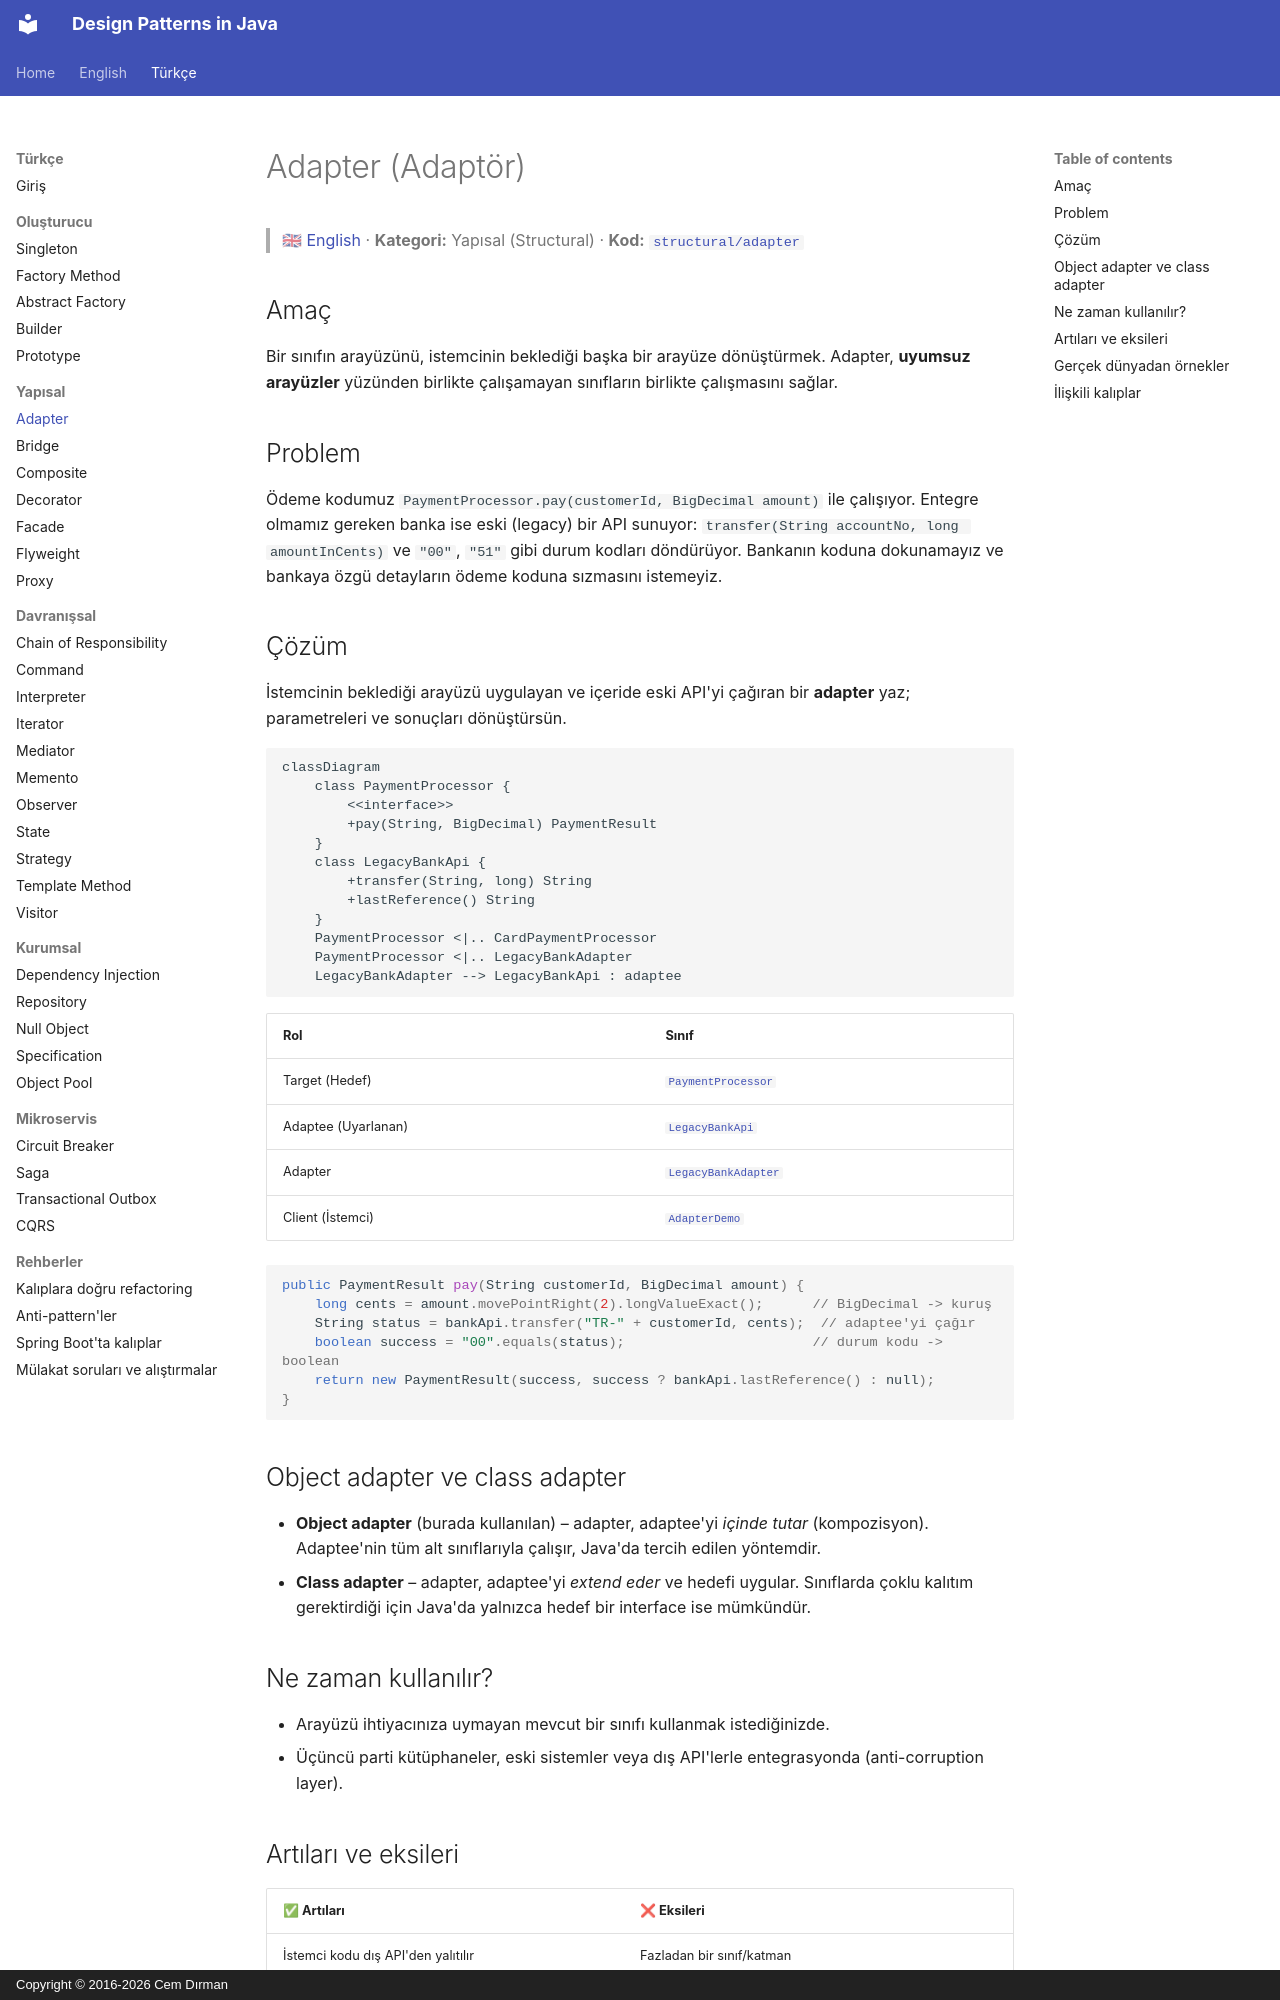

repository: cemdrman/design-patterns · page: tr/structural/adapter/index.html · generator: mkdocs · copyright: Copyright © 2016-2026 Cem Dırman

# Adapter (Adaptör)

> 🇬🇧 [English](../../en/structural/adapter.md) · **Kategori:** Yapısal (Structural) · **Kod:** [`structural/adapter`](../../../src/main/java/designpatterns/structural/adapter)

## Amaç

Bir sınıfın arayüzünü, istemcinin beklediği başka bir arayüze dönüştürmek. Adapter, **uyumsuz
arayüzler** yüzünden birlikte çalışamayan sınıfların birlikte çalışmasını sağlar.

## Problem

Ödeme kodumuz `PaymentProcessor.pay(customerId, BigDecimal amount)` ile çalışıyor. Entegre olmamız
gereken banka ise eski (legacy) bir API sunuyor: `transfer(String accountNo, long amountInCents)` ve
`"00"`, `"51"` gibi durum kodları döndürüyor. Bankanın koduna dokunamayız ve bankaya özgü
detayların ödeme koduna sızmasını istemeyiz.

## Çözüm

İstemcinin beklediği arayüzü uygulayan ve içeride eski API'yi çağıran bir **adapter** yaz;
parametreleri ve sonuçları dönüştürsün.

```mermaid
classDiagram
    class PaymentProcessor {
        <<interface>>
        +pay(String, BigDecimal) PaymentResult
    }
    class LegacyBankApi {
        +transfer(String, long) String
        +lastReference() String
    }
    PaymentProcessor <|.. CardPaymentProcessor
    PaymentProcessor <|.. LegacyBankAdapter
    LegacyBankAdapter --> LegacyBankApi : adaptee
```

| Rol | Sınıf |
|---|---|
| Target (Hedef) | [`PaymentProcessor`](../../../src/main/java/designpatterns/structural/adapter/PaymentProcessor.java) |
| Adaptee (Uyarlanan) | [`LegacyBankApi`](../../../src/main/java/designpatterns/structural/adapter/LegacyBankApi.java) |
| Adapter | [`LegacyBankAdapter`](../../../src/main/java/designpatterns/structural/adapter/LegacyBankAdapter.java) |
| Client (İstemci) | [`AdapterDemo`](../../../src/main/java/designpatterns/structural/adapter/AdapterDemo.java) |

```java
public PaymentResult pay(String customerId, BigDecimal amount) {
    long cents = amount.movePointRight(2).longValueExact();      // BigDecimal -> kuruş
    String status = bankApi.transfer("TR-" + customerId, cents);  // adaptee'yi çağır
    boolean success = "00".equals(status);                       // durum kodu -> boolean
    return new PaymentResult(success, success ? bankApi.lastReference() : null);
}
```

## Object adapter ve class adapter

- **Object adapter** (burada kullanılan) – adapter, adaptee'yi *içinde tutar* (kompozisyon).
  Adaptee'nin tüm alt sınıflarıyla çalışır, Java'da tercih edilen yöntemdir.
- **Class adapter** – adapter, adaptee'yi *extend eder* ve hedefi uygular. Sınıflarda çoklu kalıtım
  gerektirdiği için Java'da yalnızca hedef bir interface ise mümkündür.
